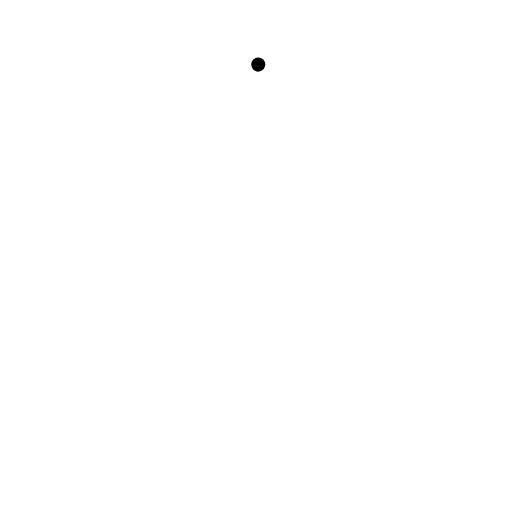
t = 0.00 s
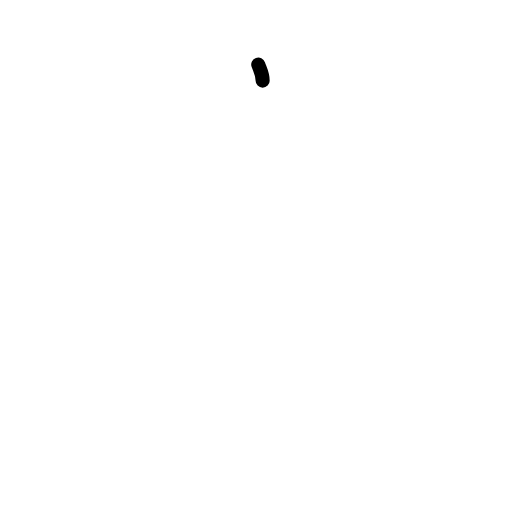
t = 0.25 s
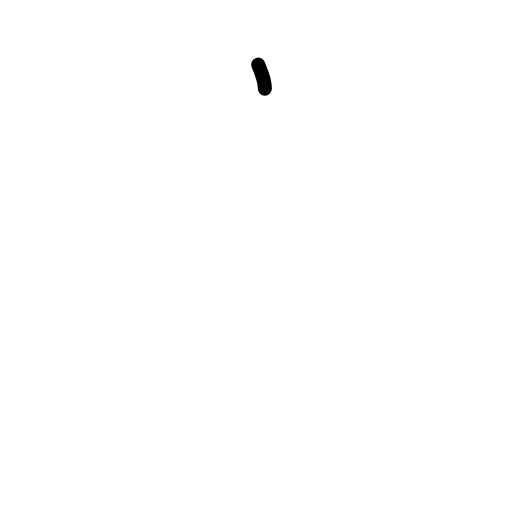
t = 0.38 s
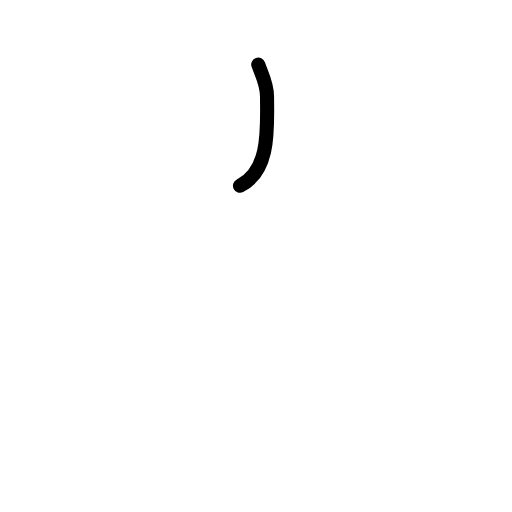
t = 0.63 s
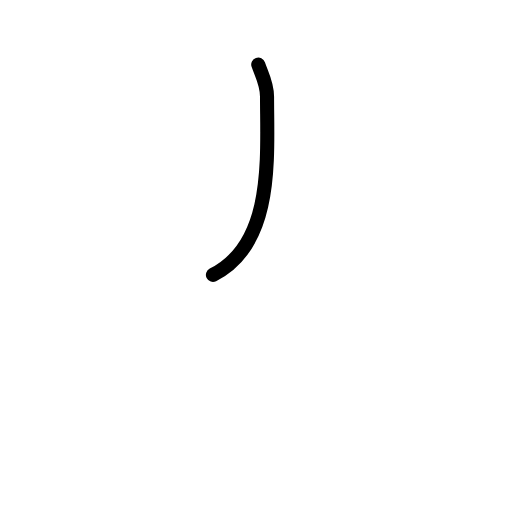
t = 0.75 s
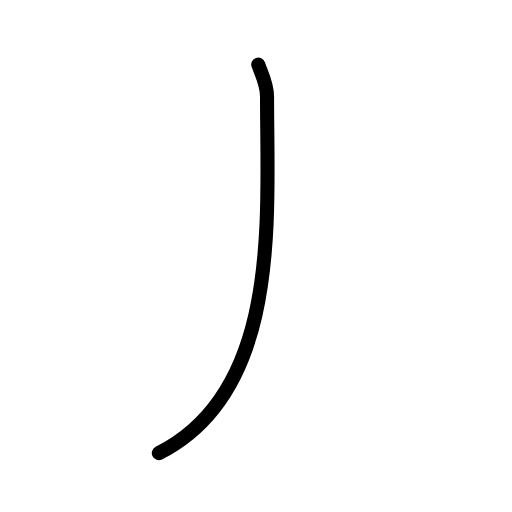
t = 1.00 s

The animated SVG that drew these frames (rendered in a browser with its animation timeline set to each time). Animation: 2 SMIL elements (animate=2); one cycle of 1.00 s.

<?xml version="1.0" encoding="UTF-8"?>
<!--
AniKanjiVG is licensed by CC-BY-SA Paul C. Sommerhoff (https://bitbucket.org/sommerhoff/anikanjivg).
AniKanjiVG uses KanjiVG which is licensed by CC-BY-SA Ulrich Apel (http://kanjivg.tagaini.net).
See also http://creativecommons.org/licenses/by-sa/3.0/
-->
<svg xmlns:kvg='http://kanjivg.tagaini.net' xmlns='http://www.w3.org/2000/svg' width='109' height='109' viewBox='0 0 109 109' style='fill:none;stroke:#000000;stroke-width:3;stroke-linecap:round;stroke-linejoin:round;' id="kvg:kanji_04e3f"><g id="kvg:04e3f" kvg:element="丿" kvg:radical="general"><path id="kvg:04e3f-s1" kvg:type="㇒" d="M54.98,13.75c0.77,2.25,1.87,4.02,1.87,6.83c0,25.67,3.15,62.67-23.04,75.89"><animate attributeName="d" begin="0.0s" dur="0.5s" from="M54.98,13.75C54.98,13.75,54.98,13.75,54.98,13.75" to="M54.98,13.75c0.77,2.25,1.87,4.02,1.87,6.83" />
<animate attributeName="d" begin="0.5s" dur="0.5s" from="M54.98,13.75c0.77,2.25,1.87,4.02,1.87,6.83c0,0,0,0,0,0,0" to="M54.98,13.75c0.77,2.25,1.87,4.02,1.87,6.83c0,25.67,3.15,62.67-23.04,75.89" />
</path>
</g>
</svg>
